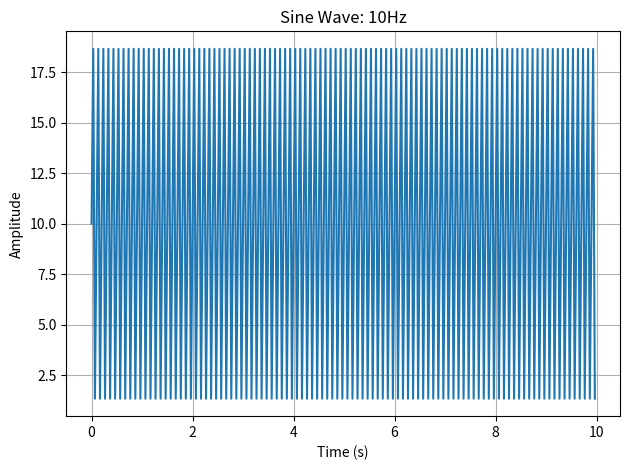

This figure's Python source:
import numpy as np
import matplotlib.pyplot as plt

# Parameters for the sine wave
frequency = 10  # Frequency in Hertz
amplitude = 10  # Amplitude of the wave
sampling_rate = 30  # Number of samples per second
duration = 10  # Duration in seconds

# Generate the time axis
t = np.linspace(0, duration, int(sampling_rate * duration), endpoint=False)
# print(t)
# Generate the sine wave
y = amplitude * np.sin(2 * np.pi * frequency * t) + 10
# print(y)

# Plot the sine wave
plt.plot(t, y)
plt.title(f'Sine Wave: {frequency}Hz')
plt.xlabel('Time (s)')
plt.ylabel('Amplitude')
plt.grid(True)
plt.tight_layout()
plt.savefig('sine_wave.png')

sine_wave = {
    "timestamps": t,
    "amplitude": y,
}
